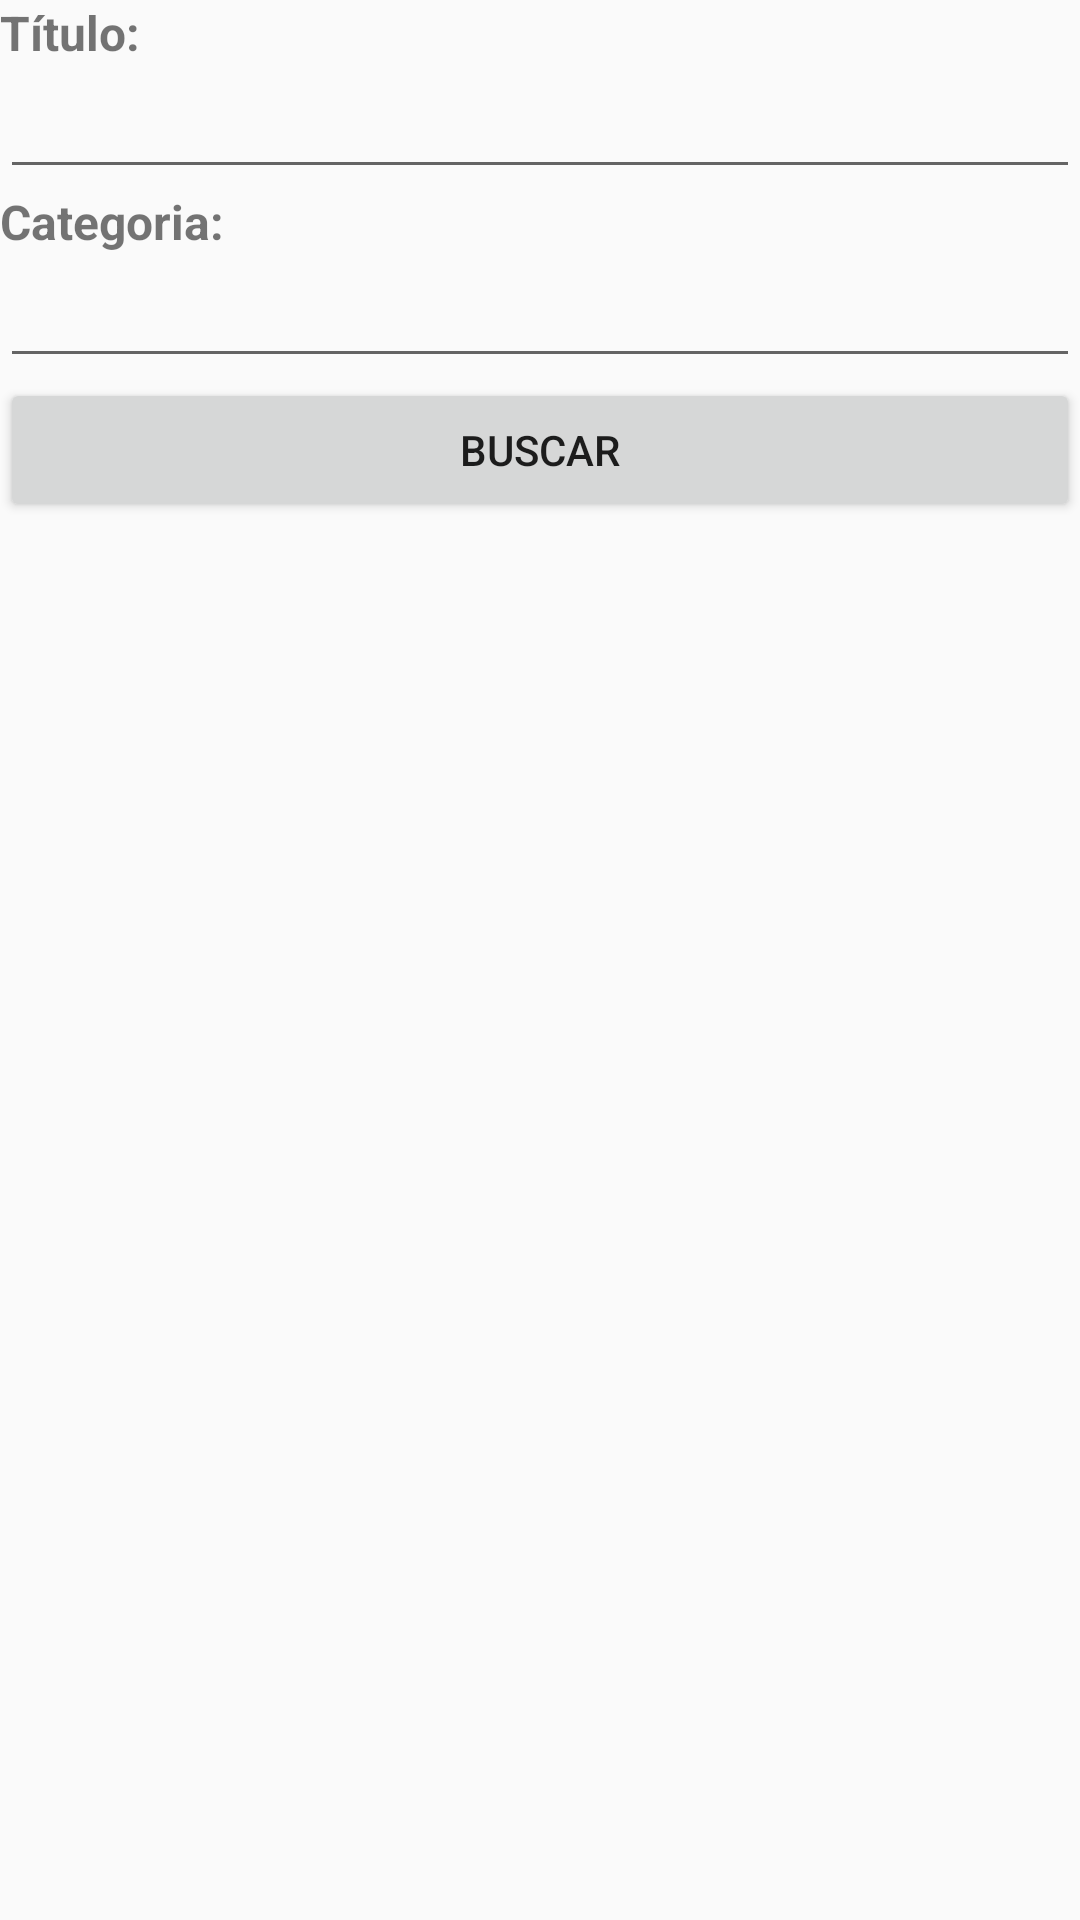

Produce the Android XML layout that renders to this screen, including the resource entries it uses.
<!-- AndroidManifest.xml: application theme AppTheme -->
<!-- res/layout/activity_search_link.xml -->
<?xml version="1.0" encoding="utf-8"?>
<LinearLayout
    xmlns:android="http://schemas.android.com/apk/res/android"
    android:id="@+id/activity_search_link"
    android:layout_width="match_parent"
    android:layout_height="match_parent"
    android:orientation="vertical">

    <TextView
        style="@style/text_label"
        android:text="@string/create_link_title"/>

    <EditText
        android:id="@+id/activity_search_link_title"
        style="@style/edit_field"/>

    <TextView
        style="@style/text_label"
        android:text="@string/create_link_category"/>

    <EditText
        android:id="@+id/activity_search_link_category"
        style="@style/edit_field"/>

    <Button
        android:layout_width="match_parent"
        android:layout_height="wrap_content"
        android:text="@string/search"
        android:onClick="searchLink"/>

    <ListView
        android:id="@+id/activity_list_link_lv_listLink"
        android:layout_width="match_parent"
        android:layout_height="wrap_content"
        android:divider="#888888"
        android:dividerHeight="1dp">
    </ListView>

</LinearLayout>
<!-- resources referenced by this layout -->
<resources>
  <string name="create_link_category">Categoria:</string>
  <string name="create_link_title">Título:</string>
  <string name="search">Buscar</string>
  <style name="edit_field">
          <item name="android:layout_width">match_parent</item>
          <item name="android:layout_height">wrap_content</item>
          <item name="android:inputType">text</item>
          <item name="android:imeOptions">actionDone</item>
      </style>
  <style name="text_label">
          <item name="android:layout_width">match_parent</item>
          <item name="android:layout_height">wrap_content</item>
          <item name="android:textSize">16dp</item>
          <item name="android:textStyle">bold</item>
      </style>
  <style name="AppTheme" parent="Theme.AppCompat.Light.DarkActionBar">
  
      </style>
</resources>
